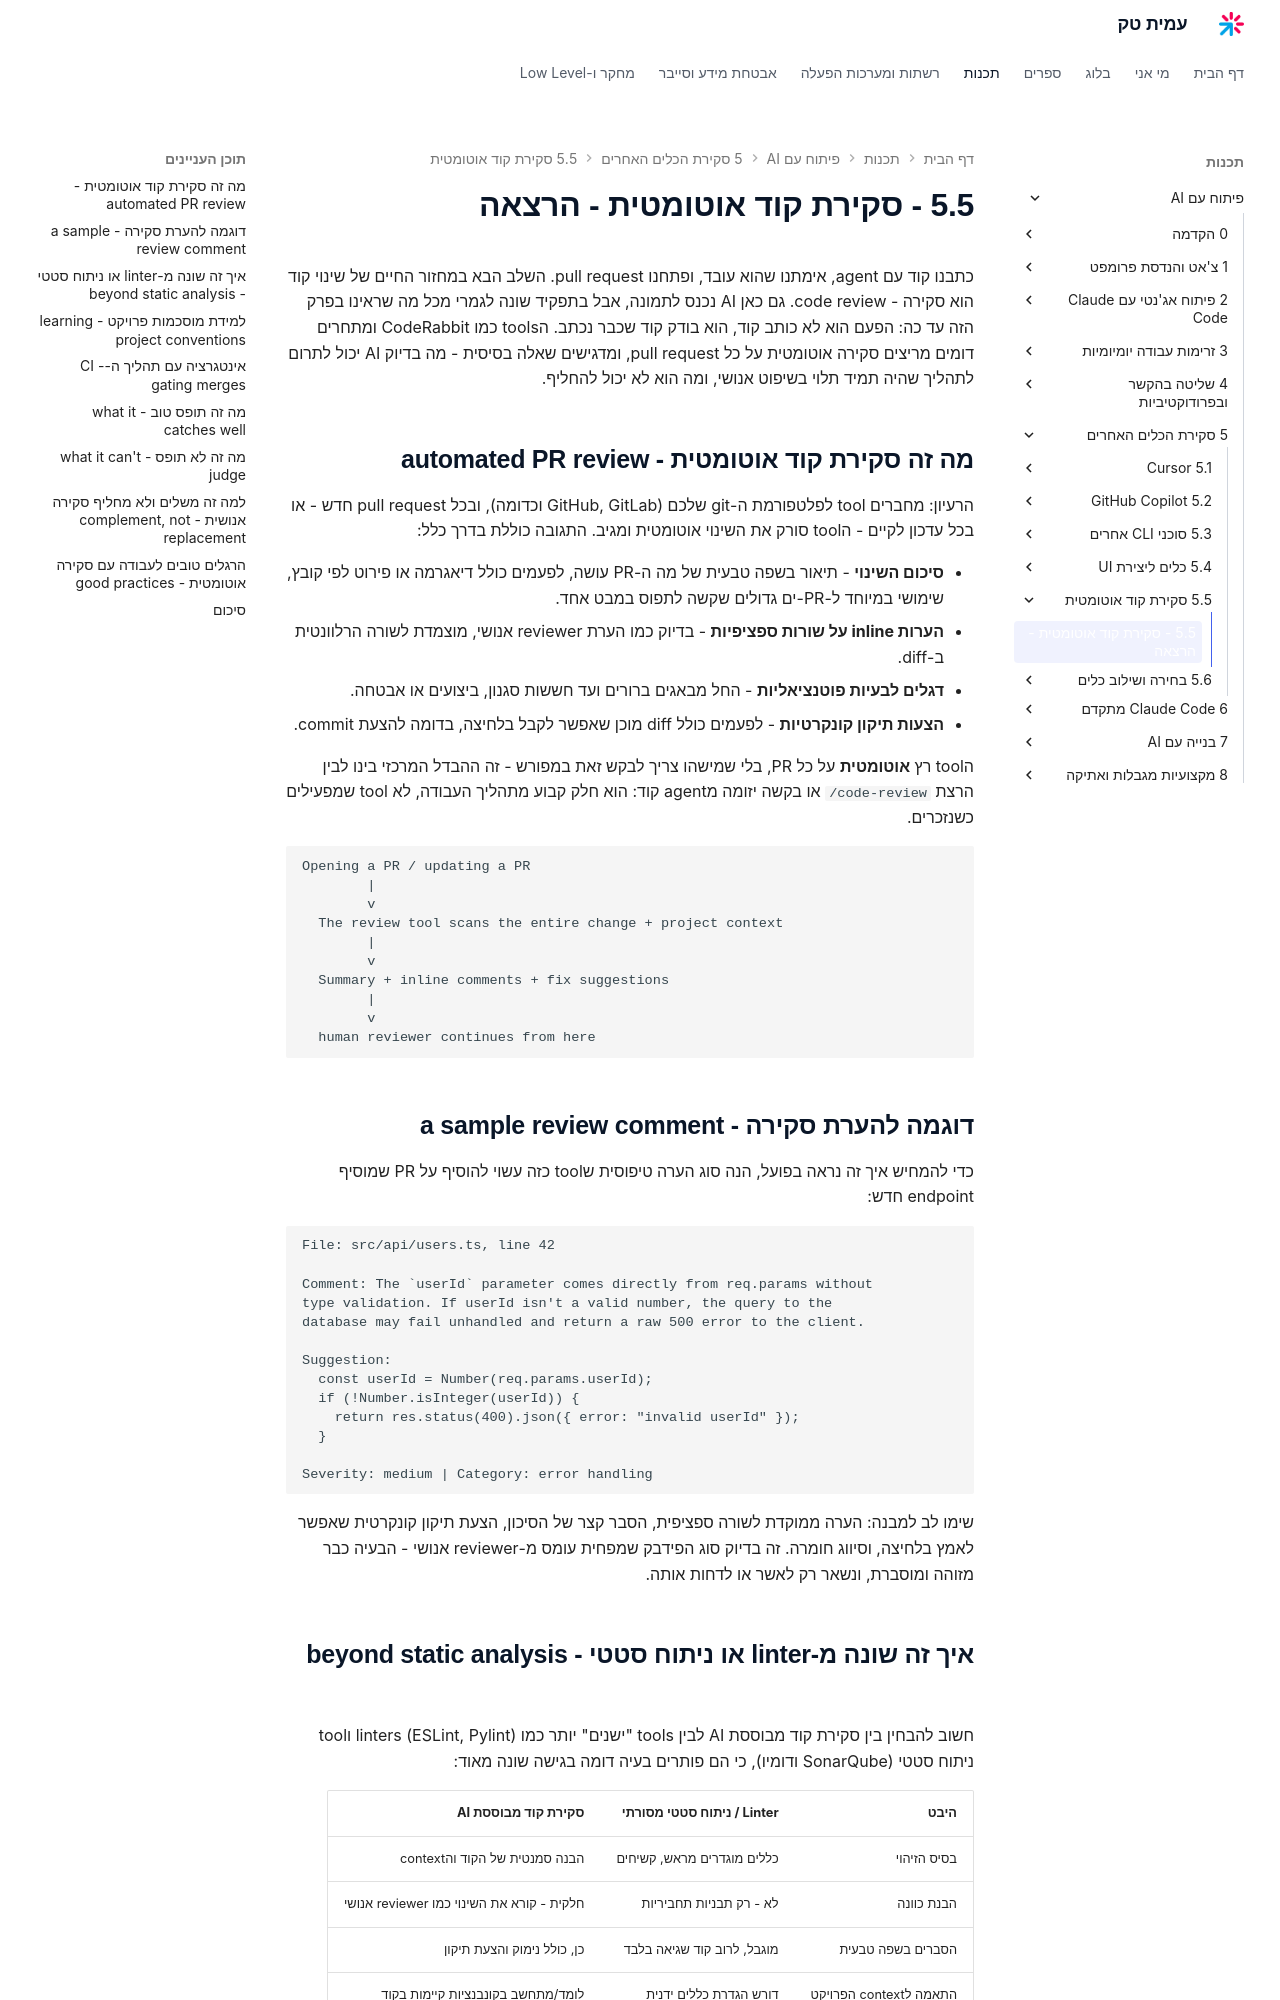

repository: AmitPinchasi/amittech · page: פיתוח-עם-AI/5 - סקירת הכלים האחרים/5.5 - סקירת קוד אוטומטית/5.5 - סקירת קוד אוטומטית - הרצאה/index.html · generator: mkdocs

כתבנו קוד עם agent, אימתנו שהוא עובד, ופתחנו pull request. השלב הבא במחזור החיים של שינוי קוד הוא סקירה - code review. גם כאן AI נכנס לתמונה, אבל בתפקיד שונה לגמרי מכל מה שראינו בפרק הזה עד כה: הפעם הוא לא כותב קוד, הוא בודק קוד שכבר נכתב. הtools כמו CodeRabbit ומתחרים דומים מריצים סקירה אוטומטית על כל pull request, ומדגישים שאלה בסיסית - מה בדיוק AI יכול לתרום לתהליך שהיה תמיד תלוי בשיפוט אנושי, ומה הוא לא יכול להחליף.

## מה זה סקירת קוד אוטומטית - automated PR review

הרעיון: מחברים tool לפלטפורמת ה-git שלכם (GitHub, GitLab וכדומה), ובכל pull request חדש - או בכל עדכון לקיים - הtool סורק את השינוי אוטומטית ומגיב. התגובה כוללת בדרך כלל:

- **סיכום השינוי** - תיאור בשפה טבעית של מה ה-PR עושה, לפעמים כולל דיאגרמה או פירוט לפי קובץ, שימושי במיוחד ל-PR-ים גדולים שקשה לתפוס במבט אחד.
- **הערות inline על שורות ספציפיות** - בדיוק כמו הערת reviewer אנושי, מוצמדת לשורה הרלוונטית ב-diff.
- **דגלים לבעיות פוטנציאליות** - החל מבאגים ברורים ועד חששות סגנון, ביצועים או אבטחה.
- **הצעות תיקון קונקרטיות** - לפעמים כולל diff מוכן שאפשר לקבל בלחיצה, בדומה להצעת commit.

הtool רץ **אוטומטית** על כל PR, בלי שמישהו צריך לבקש זאת במפורש - זה ההבדל המרכזי בינו לבין הרצת `/code-review` או בקשה יזומה מagent קוד: הוא חלק קבוע מתהליך העבודה, לא tool שמפעילים כשנזכרים.

```text
Opening a PR / updating a PR
        |
        v
  The review tool scans the entire change + project context
        |
        v
  Summary + inline comments + fix suggestions
        |
        v
  human reviewer continues from here
```

## דוגמה להערת סקירה - a sample review comment

כדי להמחיש איך זה נראה בפועל, הנה סוג הערה טיפוסית שtool כזה עשוי להוסיף על PR שמוסיף endpoint חדש:

```text
File: src/api/users.ts, line 42

Comment: The `userId` parameter comes directly from req.params without
type validation. If userId isn't a valid number, the query to the
database may fail unhandled and return a raw 500 error to the client.

Suggestion:
  const userId = Number(req.params.userId);
  if (!Number.isInteger(userId)) {
    return res.status(400).json({ error: "invalid userId" });
  }

Severity: medium | Category: error handling
```

שימו לב למבנה: הערה ממוקדת לשורה ספציפית, הסבר קצר של הסיכון, הצעת תיקון קונקרטית שאפשר לאמץ בלחיצה, וסיווג חומרה. זה בדיוק סוג הפידבק שמפחית עומס מ-reviewer אנושי - הבעיה כבר מזוהה ומוסברת, ונשאר רק לאשר או לדחות אותה.
